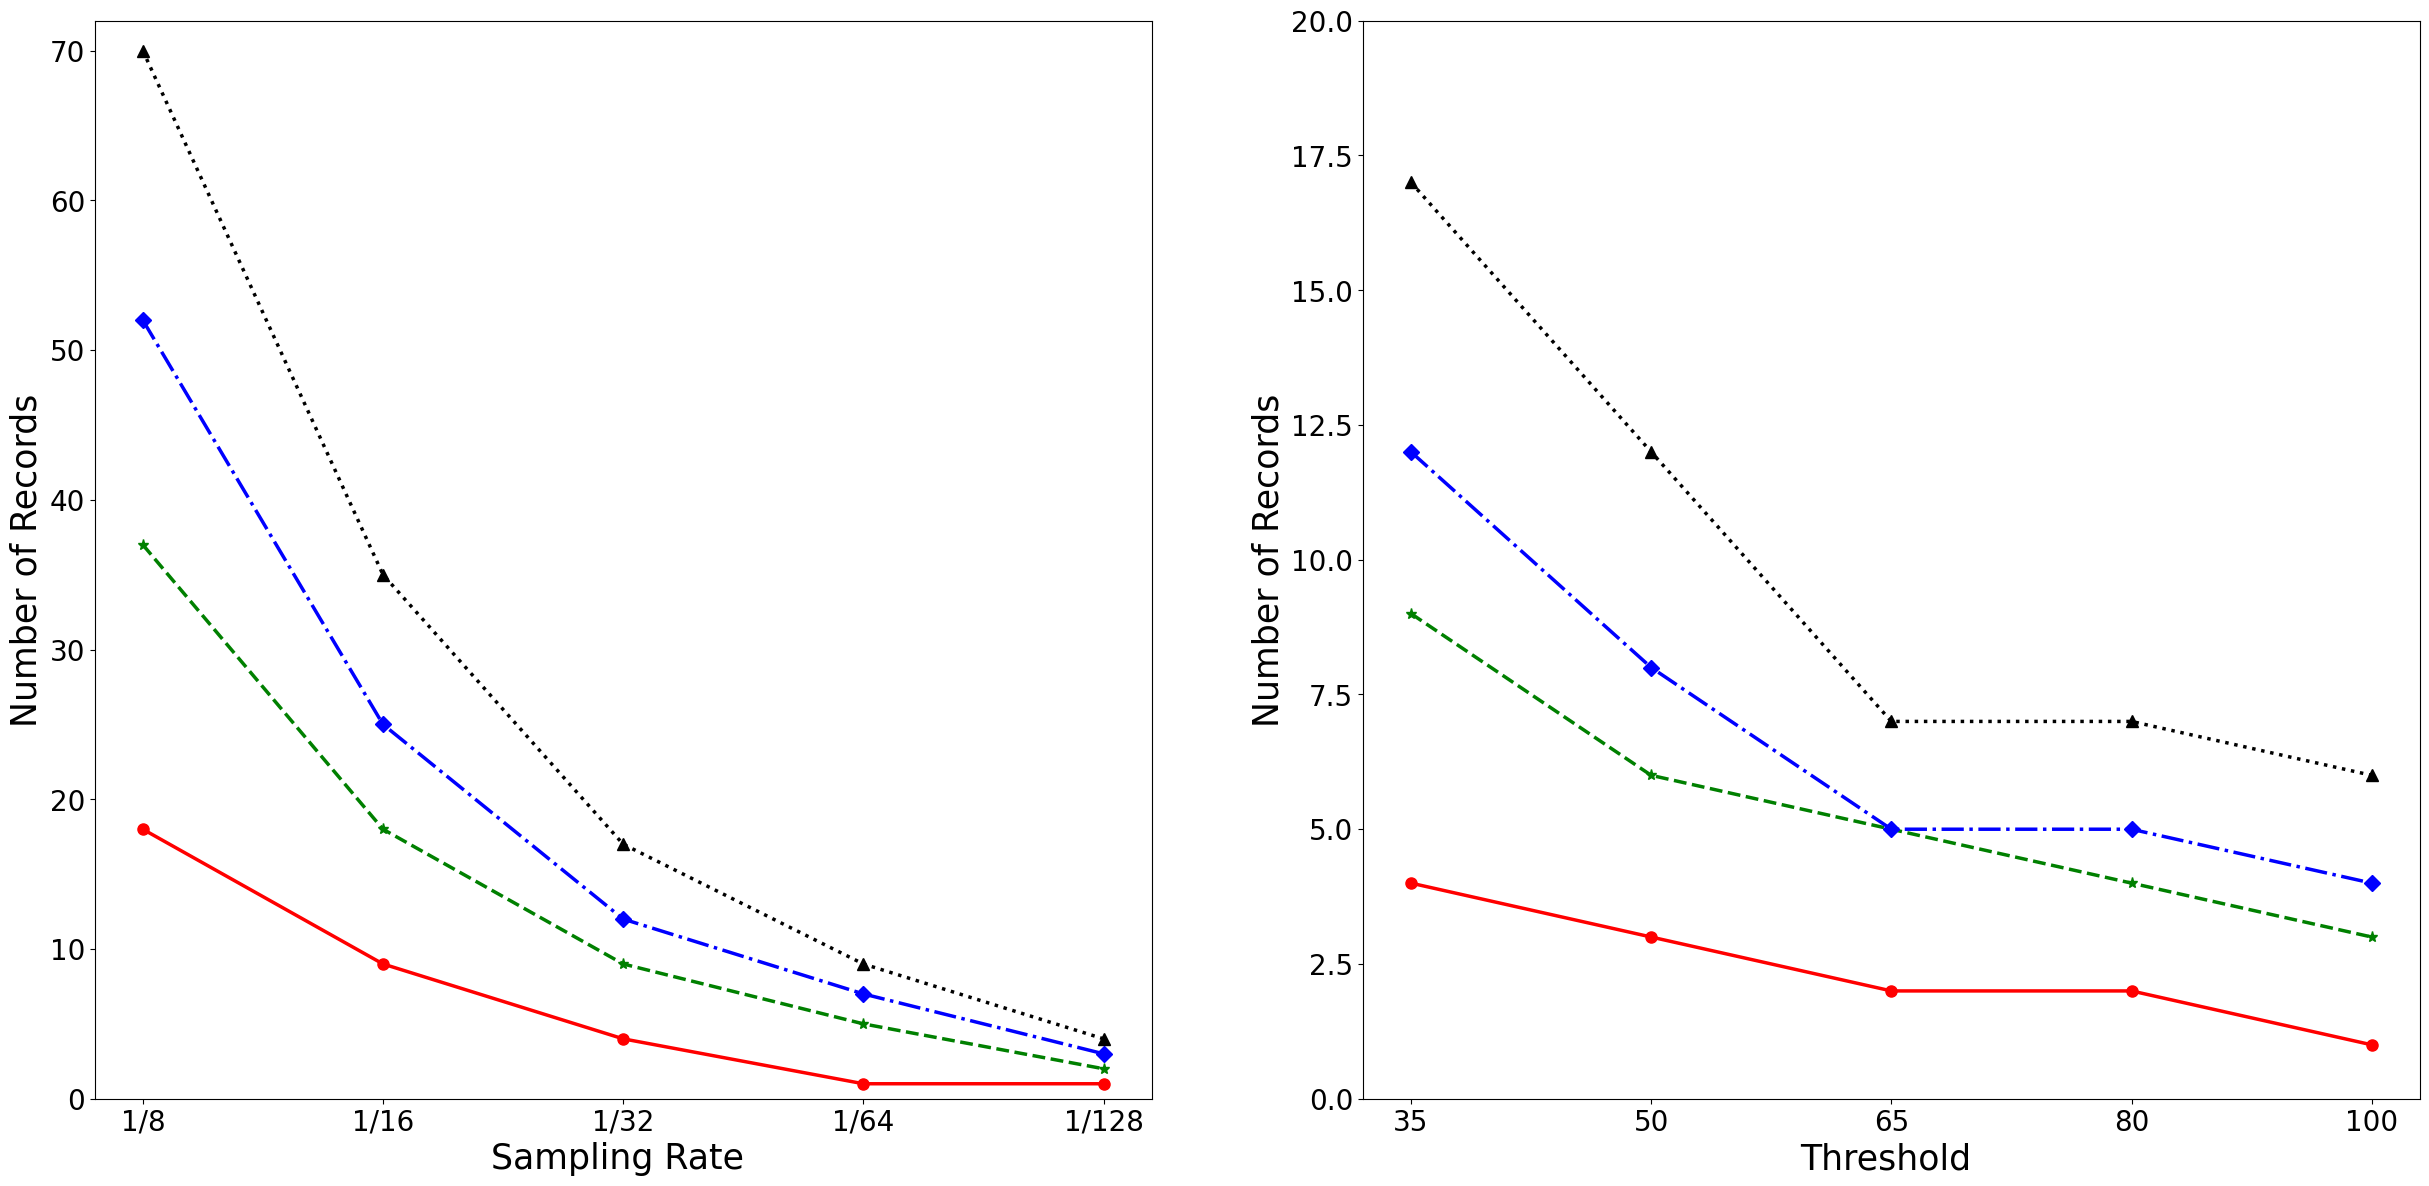

Here is the Python script that generated this plot:
# -*- coding: utf-8 -*-
"""
Created on Wed Mar  4 01:05:48 2020

[redacted]
"""

import matplotlib.pyplot as plt #导入Matplotlib

plt.rcParams['font.sans-serif'] = ['SimHei'] #用来正常显示中文标签
plt.rcParams['axes.unicode_minus'] = False #用来正常显示负号

x  =['1/8','1/16','1/32','1/64','1/128'] #此处也可数字
y1 =[18,9,4,1,1]
y2 =[37,18,9,5,2]
y3 =[52,25,12,7,3]
y4 =[70,35,17,9,4]

xx  =['35','50','65','80','100'] #此处也可数字
y11 =[4,3,2,2,1]
y22 =[9,6,5,4,3]
y33 =[12,8,5,5,4]
y44 =[17,12,7,7,6]

plt.figure(figsize=(30,14),dpi=200)

plt.subplot(1,2,1) #这是画布哦，说明只在一张图显示，也可分割多图
plt.xticks(fontsize=20)#嗯调调字体
plt.yticks(fontsize=20)
# plt.figure(figsize = (16, 8)) #设置图像大小，当然可以设成方形（12,8）挺合适
plt.plot(x, y1, 'r-',label = 'n=5000',  linewidth = 2.5) #作图，设置标签、线条颜色、线条大小
plt.plot(x, y2, 'g--', label = 'n=10000', linewidth = 2.5)
plt.plot(x, y3, 'b-.', label = 'n=15000', linewidth = 2.5)
plt.plot(x, y4, 'k:', label = 'n=20000', linewidth = 2.5)

plt.plot(x, y1, 'or',markersize = 8) #作图，设置标签、线条颜色、线条大小
plt.plot(x, y2, '*g',markersize = 8)
plt.plot(x, y3, 'Db',markersize = 8)
plt.plot(x, y4, '^k',markersize = 8)
plt.xlabel('Sampling Rate ', fontsize=25) # x轴名称
plt.ylabel('Number of Records', fontsize=25) # y轴名称
# plt.title('A Simple Example') #标题
plt.ylim(0, 72) #显示的y轴范围
# plt.legend(fontsize=20) #显示图例

plt.subplot(1,2,2)#这是画布哦，说明只在一张图显示，也可分割多图
# plt.figure(figsize = (16, 8)) #设置图像大小，当然可以设成方形（12,8）挺合适
plt.plot(xx, y11, 'r-',label = 'n=5000',  linewidth = 2.5) #作图，设置标签、线条颜色、线条大小
plt.plot(xx, y22, 'g--', label = 'n=10000', linewidth = 2.5)
plt.plot(xx, y33, 'b-.', label = 'n=15000', linewidth = 2.5)
plt.plot(xx, y44, 'k:', label = 'n=20000', linewidth = 2.5)

plt.plot(xx, y11, 'or',markersize = 8) #作图，设置标签、线条颜色、线条大小
plt.plot(xx, y22, '*g',markersize = 8)
plt.plot(xx, y33, 'Db',markersize = 8)
plt.plot(xx, y44, '^k',markersize = 8)

# ax2 = plt.subplot(122) #这是画布哦，说明只在一张图显示，也可分割多图
plt.xticks(fontsize=20)#嗯调调字体
plt.yticks(fontsize=20)

plt.xlabel('Threshold ', fontsize=25) # x轴名称
plt.ylabel('Number of Records', fontsize=25) # y轴名称
# plt.title('A Simple Example') #标题
plt.ylim(0, 20) #显示的y轴范围
# plt.legend(fontsize=20) #显示图例




# plt.show() #显示作图结果
plt.savefig('resultchange.pdf')
